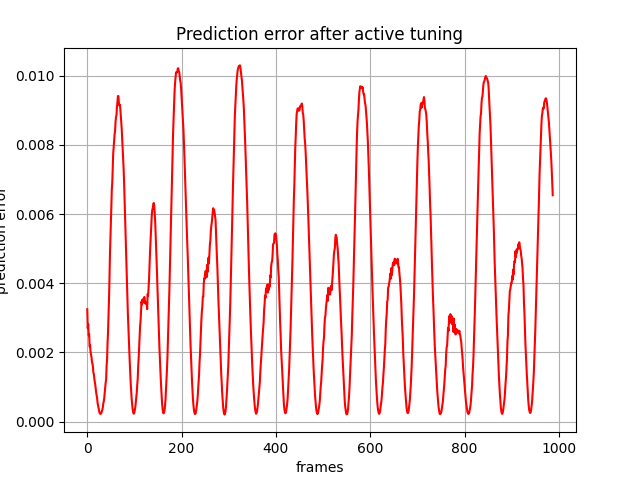

Source data for this figure (header and first rows):
, 0
0, 0.003249
1, 0.002699
2, 0.002814
3, 0.00249
4, 0.002534
5, 0.002174
6, 0.002211
7, 0.002015
8, 0.00194
9, 0.00186
10, 0.001724
11, 0.001675
12, 0.001585
13, 0.00141
14, 0.001378
15, 0.001234
16, 0.001155
17, 0.001059
18, 0.0009394
19, 0.0008269
20, 0.0007491
21, 0.0006629
22, 0.0005281
23, 0.0004567
24, 0.0003729
25, 0.0003056
26, 0.0002581
27, 0.0002319
28, 0.0002246
29, 0.0002356
30, 0.0002585
31, 0.0003025
32, 0.0003463
33, 0.0004175
34, 0.0005307
35, 0.0005839
36, 0.0006872
37, 0.000841
38, 0.0009617
39, 0.00113
40, 0.001221
41, 0.001618
42, 0.001799
43, 0.002275
44, 0.002572
45, 0.003017
46, 0.003508
47, 0.004057
48, 0.004776
49, 0.005219
50, 0.005722
51, 0.006203
52, 0.006705
53, 0.006913
54, 0.007383
55, 0.007754
56, 0.007945
57, 0.008126
58, 0.008311
59, 0.008412
... 928 more rows
